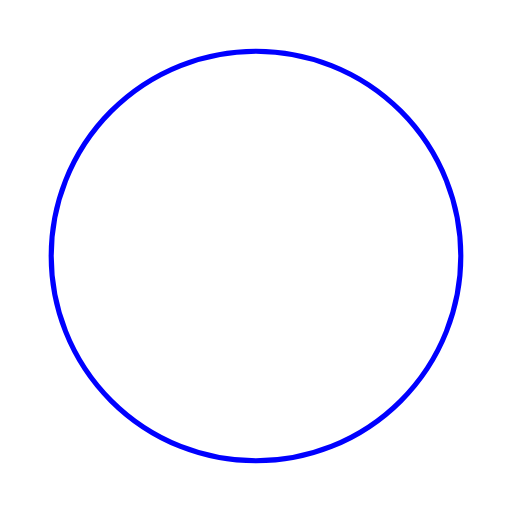
t = 0.00 s
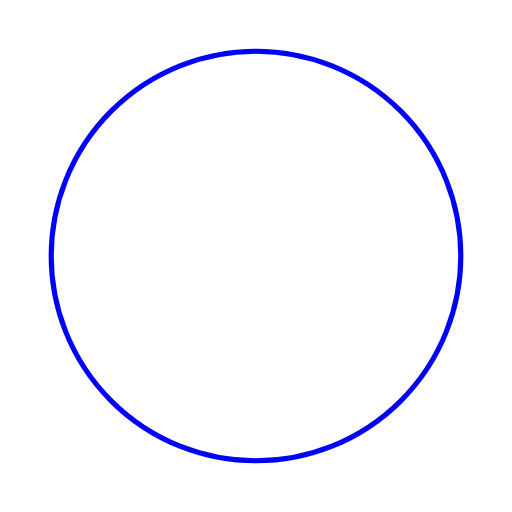
t = 0.25 s
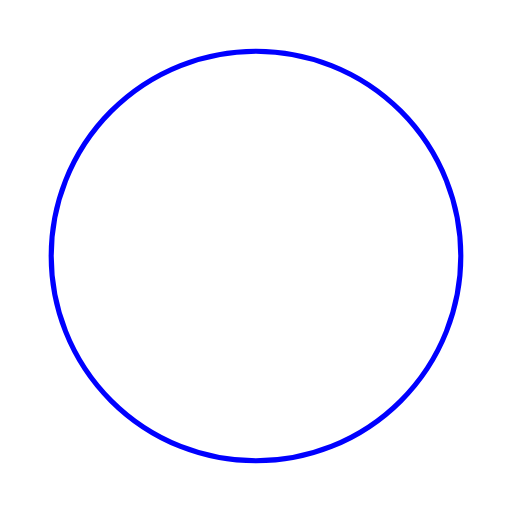
t = 0.50 s
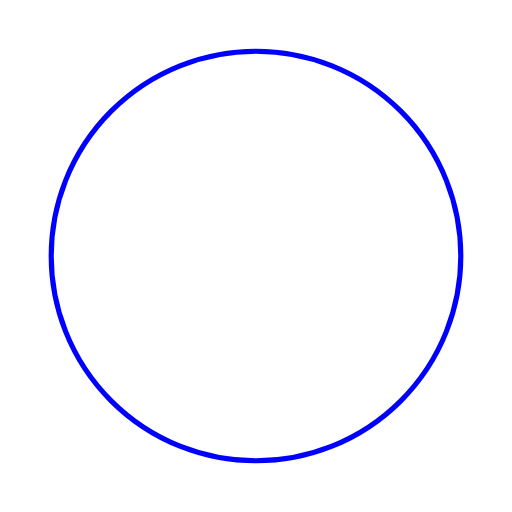
t = 0.75 s

The animated SVG that drew these frames (rendered in a browser with its animation timeline set to each time). Animation: 2 SMIL elements (animate=1,animateTransform=1); one cycle of 1.00 s, repeats indefinitely.

<svg
  xmlns="http://www.w3.org/2000/svg"
  viewBox="0 0 100 100"
  width="100"
  height="100"
  fill="none"
>
  <circle
    cx="50"
    cy="50"
    r="40"
    stroke="blue"
    strokeWidth="8"
    fill="none"
    strokeLinecap="round"
    strokeDasharray="250"
    strokeDashoffset="0"
  >
    <animateTransform
      attributeName="transform"
      type="rotate"
      from="0 50 50"
      to="360 50 50"
      dur="1s"
      repeatCount="indefinite"
    />
    <animate
      attributeName="stroke-dashoffset"
      values="0;250"
      dur="1s"
      repeatCount="indefinite"
    />
  </circle>
</svg>
